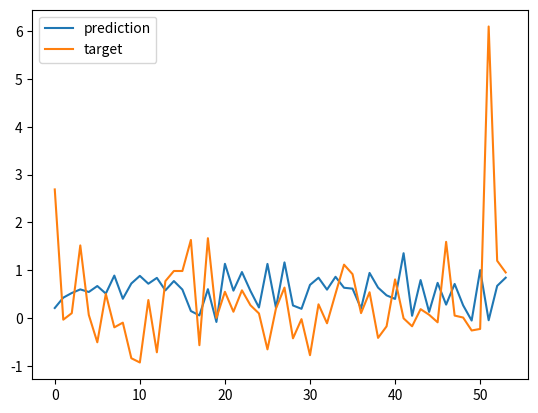

Python code for this plot: (Note: this script raises an exception after producing the figure.)
import matplotlib.pyplot as plt

l1 = \
[(0.2078235149383545, 2.68888336424278), (0.4244755953550339, -0.03636127524187494), (0.5217954516410828, 0.10002987905479344), (0.5971509963274002, 1.517303264130159), (0.542878732085228, 0.06264130819889213), (0.6677422672510147, -0.5097599036329276), (0.5091898143291473, 0.5033827910594519), (0.886157900094986, -0.1967670336730903), (0.4013538360595703, -0.09857748482930682), (0.7207781076431274, -0.8434037115621471), (0.8804943412542343, -0.9319057958170887), (0.7160183042287827, 0.3744983315768511), (0.8378952741622925, -0.7189088627054887), (0.576474517583847, 0.7699327875045279), (0.771806389093399, 0.9822043319061996), (0.5937039852142334, 0.9817479782001197), (0.1444004476070404, 1.6321988230551623), (0.05286000669002533, -0.5704262931513064), (0.6015930324792862, 1.668147964049053), (-0.08424893021583557, 0.0), (1.1324062943458557, 0.5469257899202619), (0.5711495876312256, 0.129491117525967), (0.9601864963769913, 0.5777336337395744), (0.5661420524120331, 0.2657336540564141), (0.21844618022441864, 0.09404268386304092), (1.1307105422019958, -0.6577674429955217), (0.2124212682247162, 0.1978384287329926), (1.1623211205005646, 0.6350726835563982), (0.2608243376016617, -0.4264234634703598), (0.19080117344856262, -0.025689734417074964), (0.6913859397172928, -0.7795429198728877), (0.8414752781391144, 0.2848804585571224), (0.5922369658946991, -0.11190683448593444), (0.8604433387517929, 0.5085417961910798),(0.6315752863883972, 1.1148285673289329), (0.61306431889534, 0.9158967135012738), (0.19668452441692352, 0.1009189021875595), (0.9419284760951996, 0.5373203364569159), (0.634206086397171, -0.4175566334081075), (0.47267451882362366, -0.17615876362043456), (0.39755702018737793, 0.8064979220465356), (1.353900134563446, -0.008332036766386249), (0.04478916525840759, -0.17498735210466132), (0.792277604341507, 0.18364143243725156), (0.12603625655174255, 0.06665629413110206), (0.7338445633649826, -0.09159135302859948), (0.27874186635017395, 1.592072040813379), (0.7110171020030975, 0.04922108470547297), (0.26372745633125305, 0.00819947824544425), (-0.0547509640455246, -0.2624454528418042), (1.0000810027122498, -0.2301706399901355), (-0.04797317087650299, 6.098039792671178), (0.6708215922117233, 1.196168457287398), (0.8421361446380615, 0.9517313852883365)]
l2 = \
[('UP', 'UP'), ('STAY', 'STAY'), ('UP', 'STAY'), ('UP', 'UP'), ('STAY', 'STAY'), ('DOWN', 'DOWN'), ('UP', 'UP'), ('STAY', 'STAY'), ('UP', 'STAY'), ('STAY', 'DOWN'), ('UP', 'DOWN'), ('STAY', 'STAY'), ('UP', 'DOWN'), ('DOWN', 'UP'), ('UP', 'UP'), ('UP', 'UP'), ('UP', 'UP'), ('STAY', 'DOWN'), ('STAY', 'UP'), ('UP', 'STAY'), ('UP', 'UP'), ('STAY', 'STAY'), ('UP', 'UP'), ('UP', 'STAY'), ('UP', 'STAY'), ('STAY', 'DOWN'), ('STAY', 'STAY'), ('UP', 'UP'), ('STAY', 'STAY'), ('STAY', 'STAY'), ('UP', 'DOWN'), ('STAY', 'STAY'), ('STAY', 'STAY'), ('UP', 'UP'), ('UP', 'UP'), ('UP', 'UP'), ('UP', 'STAY'), ('UP', 'UP'), ('UP', 'STAY'), ('STAY','STAY'), ('STAY', 'UP'), ('UP', 'STAY'), ('UP', 'STAY'), ('UP', 'STAY'), ('STAY', 'STAY'), ('UP', 'STAY'), ('STAY', 'UP'), ('STAY', 'STAY'), ('UP', 'STAY'), ('STAY', 'STAY'), ('DOWN', 'STAY'), ('STAY', 'UP'), ('UP', 'UP'), ('UP', 'UP')]
plt.plot(list(range(len(l1))) ,[l[0] for l in l1], label='prediction')
plt.plot(list(range(len(l1))) ,[l[1] for l in l1], label='target')
plt.legend()
# plt.show()
plt.savefig('plots/plot.png')

class2idx = {'DOWN': -1, 'STAY': 0, 'UP': 1}
plt.scatter(list(range(len(l2))), [class2idx[l[0]] for l in l2], label='prediction')
plt.scatter(list(range(len(l2))), [class2idx[l[1]] for l in l2], label='target')

plt.legend()
# plt.show()
